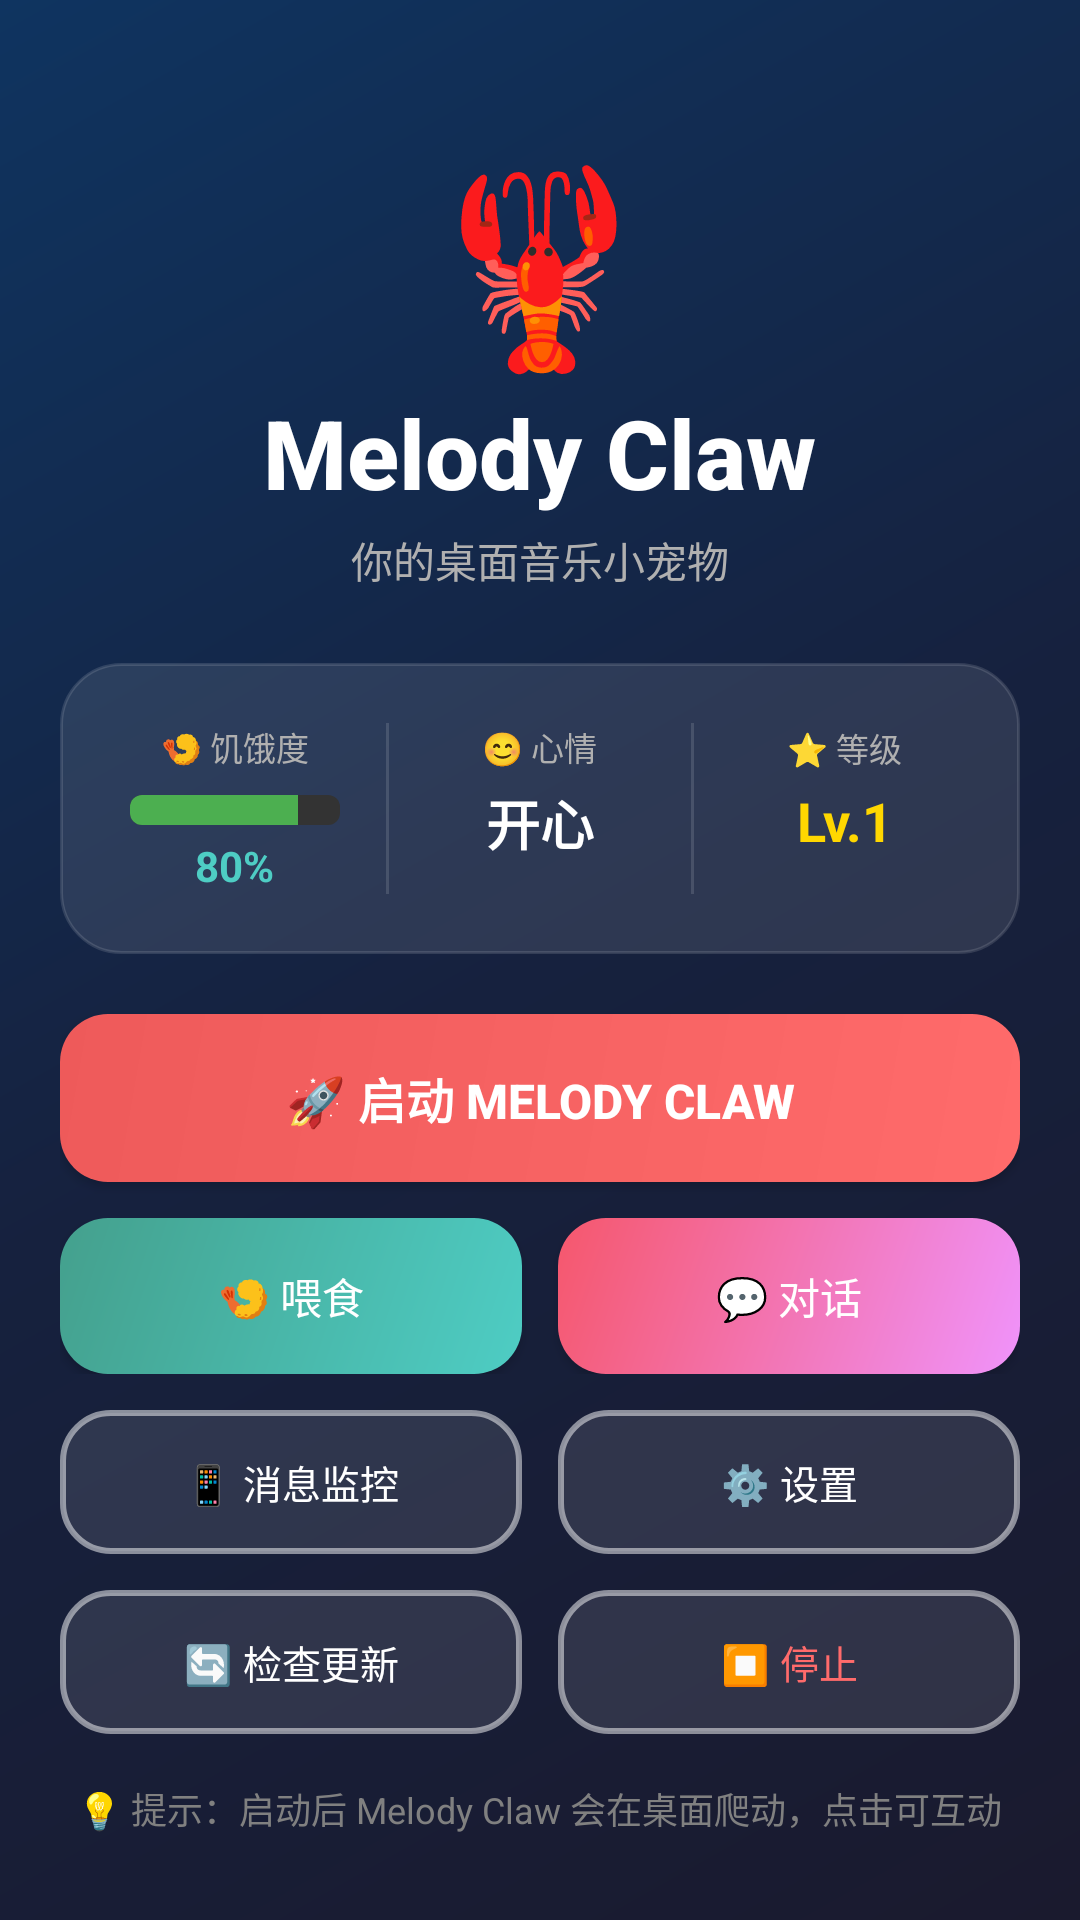

Layout XML and referenced resources for this Android screen:
<!-- AndroidManifest.xml: activity theme Theme.KimiClaw -->
<!-- res/layout/activity_main.xml -->
<?xml version="1.0" encoding="utf-8"?>
<ScrollView xmlns:android="http://schemas.android.com/apk/res/android"
    android:layout_width="match_parent"
    android:layout_height="match_parent"
    android:fillViewport="true"
    android:background="@drawable/gradient_bg">

    <LinearLayout
        android:layout_width="match_parent"
        android:layout_height="wrap_content"
        android:orientation="vertical"
        android:padding="20dp">

        
        <LinearLayout
            android:layout_width="match_parent"
            android:layout_height="wrap_content"
            android:orientation="vertical"
            android:gravity="center"
            android:layout_marginTop="24dp"
            android:layout_marginBottom="24dp">

            <TextView
                android:layout_width="wrap_content"
                android:layout_height="wrap_content"
                android:text="🦞"
                android:textSize="64sp" />

            <TextView
                android:layout_width="wrap_content"
                android:layout_height="wrap_content"
                android:text="Melody Claw"
                android:textSize="32sp"
                android:textColor="#FFFFFF"
                android:textStyle="bold"
                android:fontFamily="sans-serif-medium" />

            <TextView
                android:layout_width="wrap_content"
                android:layout_height="wrap_content"
                android:text="你的桌面音乐小宠物"
                android:textSize="14sp"
                android:textColor="#B0B0B0"
                android:layout_marginTop="4dp" />
        </LinearLayout>

        
        <LinearLayout
            android:layout_width="match_parent"
            android:layout_height="wrap_content"
            android:orientation="horizontal"
            android:background="@drawable/card_glass"
            android:padding="20dp"
            android:layout_marginBottom="20dp">

            <LinearLayout
                android:layout_width="0dp"
                android:layout_height="wrap_content"
                android:layout_weight="1"
                android:orientation="vertical"
                android:gravity="center">
                <TextView
                    android:layout_width="wrap_content"
                    android:layout_height="wrap_content"
                    android:text="🍤 饥饿度"
                    android:textColor="#B0B0B0"
                    android:textSize="11sp" />
                <ProgressBar
                    android:id="@+id/hungerBar"
                    style="?android:attr/progressBarStyleHorizontal"
                    android:layout_width="70dp"
                    android:layout_height="10dp"
                    android:layout_marginTop="8dp"
                    android:progress="80"
                    android:progressDrawable="@drawable/progress_hunger" />
                <TextView
                    android:id="@+id/hungerText"
                    android:layout_width="wrap_content"
                    android:layout_height="wrap_content"
                    android:text="80%"
                    android:textColor="#4ECDC4"
                    android:textSize="14sp"
                    android:textStyle="bold"
                    android:layout_marginTop="4dp" />
            </LinearLayout>

            <View
                android:layout_width="1dp"
                android:layout_height="match_parent"
                android:background="#20FFFFFF"
                android:layout_marginHorizontal="12dp" />

            <LinearLayout
                android:layout_width="0dp"
                android:layout_height="wrap_content"
                android:layout_weight="1"
                android:orientation="vertical"
                android:gravity="center">
                <TextView
                    android:layout_width="wrap_content"
                    android:layout_height="wrap_content"
                    android:text="😊 心情"
                    android:textColor="#B0B0B0"
                    android:textSize="11sp" />
                <TextView
                    android:id="@+id/moodText"
                    android:layout_width="wrap_content"
                    android:layout_height="wrap_content"
                    android:text="开心"
                    android:textColor="#FFFFFF"
                    android:textSize="18sp"
                    android:textStyle="bold"
                    android:layout_marginTop="4dp" />
            </LinearLayout>

            <View
                android:layout_width="1dp"
                android:layout_height="match_parent"
                android:background="#20FFFFFF"
                android:layout_marginHorizontal="12dp" />

            <LinearLayout
                android:layout_width="0dp"
                android:layout_height="wrap_content"
                android:layout_weight="1"
                android:orientation="vertical"
                android:gravity="center">
                <TextView
                    android:layout_width="wrap_content"
                    android:layout_height="wrap_content"
                    android:text="⭐ 等级"
                    android:textColor="#B0B0B0"
                    android:textSize="11sp" />
                <TextView
                    android:id="@+id/levelText"
                    android:layout_width="wrap_content"
                    android:layout_height="wrap_content"
                    android:text="Lv.1"
                    android:textColor="#FFD700"
                    android:textSize="18sp"
                    android:textStyle="bold"
                    android:layout_marginTop="4dp" />
            </LinearLayout>
        </LinearLayout>

        
        <androidx.appcompat.widget.AppCompatButton
            android:id="@+id/btnStart"
            android:layout_width="match_parent"
            android:layout_height="56dp"
            android:text="🚀 启动 Melody Claw"
            android:textSize="16sp"
            android:textColor="#FFFFFF"
            android:textStyle="bold"
            android:background="@drawable/btn_primary"
            android:layout_marginBottom="12dp"
            android:elevation="4dp" />

        
        <LinearLayout
            android:layout_width="match_parent"
            android:layout_height="wrap_content"
            android:orientation="horizontal"
            android:layout_marginBottom="12dp">

            <androidx.appcompat.widget.AppCompatButton
                android:id="@+id/btnFeed"
                android:layout_width="0dp"
                android:layout_height="52dp"
                android:layout_weight="1"
                android:layout_marginEnd="6dp"
                android:text="🍤 喂食"
                android:textSize="14sp"
                android:textColor="#FFFFFF"
                android:background="@drawable/btn_secondary"
                android:elevation="2dp" />

            <androidx.appcompat.widget.AppCompatButton
                android:id="@+id/btnChat"
                android:layout_width="0dp"
                android:layout_height="52dp"
                android:layout_weight="1"
                android:layout_marginStart="6dp"
                android:text="💬 对话"
                android:textSize="14sp"
                android:textColor="#FFFFFF"
                android:background="@drawable/btn_accent"
                android:elevation="2dp" />
        </LinearLayout>

        
        <LinearLayout
            android:layout_width="match_parent"
            android:layout_height="wrap_content"
            android:orientation="horizontal"
            android:layout_marginBottom="12dp">

            <androidx.appcompat.widget.AppCompatButton
                android:id="@+id/btnMonitor"
                android:layout_width="0dp"
                android:layout_height="48dp"
                android:layout_weight="1"
                android:layout_marginEnd="6dp"
                android:text="📱 消息监控"
                android:textSize="13sp"
                android:textColor="#FFFFFF"
                android:background="@drawable/btn_outline"
                android:elevation="2dp" />

            <androidx.appcompat.widget.AppCompatButton
                android:id="@+id/btnSettings"
                android:layout_width="0dp"
                android:layout_height="48dp"
                android:layout_weight="1"
                android:layout_marginStart="6dp"
                android:text="⚙️ 设置"
                android:textSize="13sp"
                android:textColor="#FFFFFF"
                android:background="@drawable/btn_outline"
                android:elevation="2dp" />
        </LinearLayout>

        
        <LinearLayout
            android:layout_width="match_parent"
            android:layout_height="wrap_content"
            android:orientation="horizontal"
            android:layout_marginBottom="16dp">

            <androidx.appcompat.widget.AppCompatButton
                android:id="@+id/btnUpdate"
                android:layout_width="0dp"
                android:layout_height="48dp"
                android:layout_weight="1"
                android:layout_marginEnd="6dp"
                android:text="🔄 检查更新"
                android:textSize="13sp"
                android:textColor="#FFFFFF"
                android:background="@drawable/btn_outline"
                android:elevation="2dp" />

            <androidx.appcompat.widget.AppCompatButton
                android:id="@+id/btnStop"
                android:layout_width="0dp"
                android:layout_height="48dp"
                android:layout_weight="1"
                android:layout_marginStart="6dp"
                android:text="⏹ 停止"
                android:textSize="13sp"
                android:textColor="#FF6B6B"
                android:background="@drawable/btn_outline"
                android:elevation="2dp" />
        </LinearLayout>

        
        <TextView
            android:layout_width="wrap_content"
            android:layout_height="wrap_content"
            android:text="💡 提示：启动后 Melody Claw 会在桌面爬动，点击可互动"
            android:textSize="12sp"
            android:textColor="#808080"
            android:layout_gravity="center_horizontal"
            android:gravity="center" />

    </LinearLayout>
</ScrollView>
<!-- resources referenced by this layout -->
<resources>
  <!-- drawable btn_accent (drawable) -->
  <?xml version="1.0" encoding="utf-8"?>
  <ripple xmlns:android="http://schemas.android.com/apk/res/android"
      android:color="#CCFFFFFF">
      <item>
          <shape android:shape="rectangle">
              <corners android:radius="16dp" />
              <gradient
                  android:startColor="#F093FB"
                  android:endColor="#F5576C"
                  android:angle="135" />
              <padding
                  android:left="16dp"
                  android:right="16dp" />
          </shape>
      </item>
  </ripple>
  <!-- drawable btn_outline (drawable) -->
  <?xml version="1.0" encoding="utf-8"?>
  <ripple xmlns:android="http://schemas.android.com/apk/res/android"
      android:color="#33FFFFFF">
      <item>
          <shape android:shape="rectangle">
              <corners android:radius="16dp" />
              <stroke
                  android:width="2dp"
                  android:color="#80FFFFFF" />
              <solid android:color="#1AFFFFFF" />
              <padding
                  android:left="16dp"
                  android:right="16dp" />
          </shape>
      </item>
  </ripple>
  <!-- drawable btn_primary (drawable) -->
  <?xml version="1.0" encoding="utf-8"?>
  <ripple xmlns:android="http://schemas.android.com/apk/res/android"
      android:color="#CCFFFFFF">
      <item>
          <shape android:shape="rectangle">
              <corners android:radius="16dp" />
              <gradient
                  android:startColor="#FF6B6B"
                  android:endColor="#EE5A5A"
                  android:angle="135" />
              <padding
                  android:left="16dp"
                  android:right="16dp" />
          </shape>
      </item>
  </ripple>
  <!-- drawable btn_secondary (drawable) -->
  <?xml version="1.0" encoding="utf-8"?>
  <ripple xmlns:android="http://schemas.android.com/apk/res/android"
      android:color="#CCFFFFFF">
      <item>
          <shape android:shape="rectangle">
              <corners android:radius="16dp" />
              <gradient
                  android:startColor="#4ECDC4"
                  android:endColor="#44A08D"
                  android:angle="135" />
              <padding
                  android:left="16dp"
                  android:right="16dp" />
          </shape>
      </item>
  </ripple>
  <!-- drawable card_glass (drawable) -->
  <?xml version="1.0" encoding="utf-8"?>
  <shape xmlns:android="http://schemas.android.com/apk/res/android"
      android:shape="rectangle">
      <corners android:radius="20dp" />
      <solid android:color="#1AFFFFFF" />
      <stroke
          android:width="1dp"
          android:color="#20FFFFFF" />
  </shape>
  <!-- drawable gradient_bg (drawable) -->
  <?xml version="1.0" encoding="utf-8"?>
  <shape xmlns:android="http://schemas.android.com/apk/res/android"
      android:shape="rectangle">
      <gradient
          android:startColor="#1A1A2E"
          android:centerColor="#16213E"
          android:endColor="#0F3460"
          android:angle="135" />
  </shape>
  <style name="Theme.KimiClaw" parent="Theme.Material3.DayNight.NoActionBar">
          <item name="colorPrimary">@color/lobster_red</item>
          <item name="colorPrimaryDark">@color/lobster_dark</item>
          <item name="colorAccent">@color/lobster_light</item>
      </style>
  <color name="hunger_green">#4CAF50</color>
  <color name="lobster_red">#FF6B4A</color>
  <color name="lobster_dark">#CC4422</color>
  <color name="lobster_light">#FF8A6A</color>
</resources>
